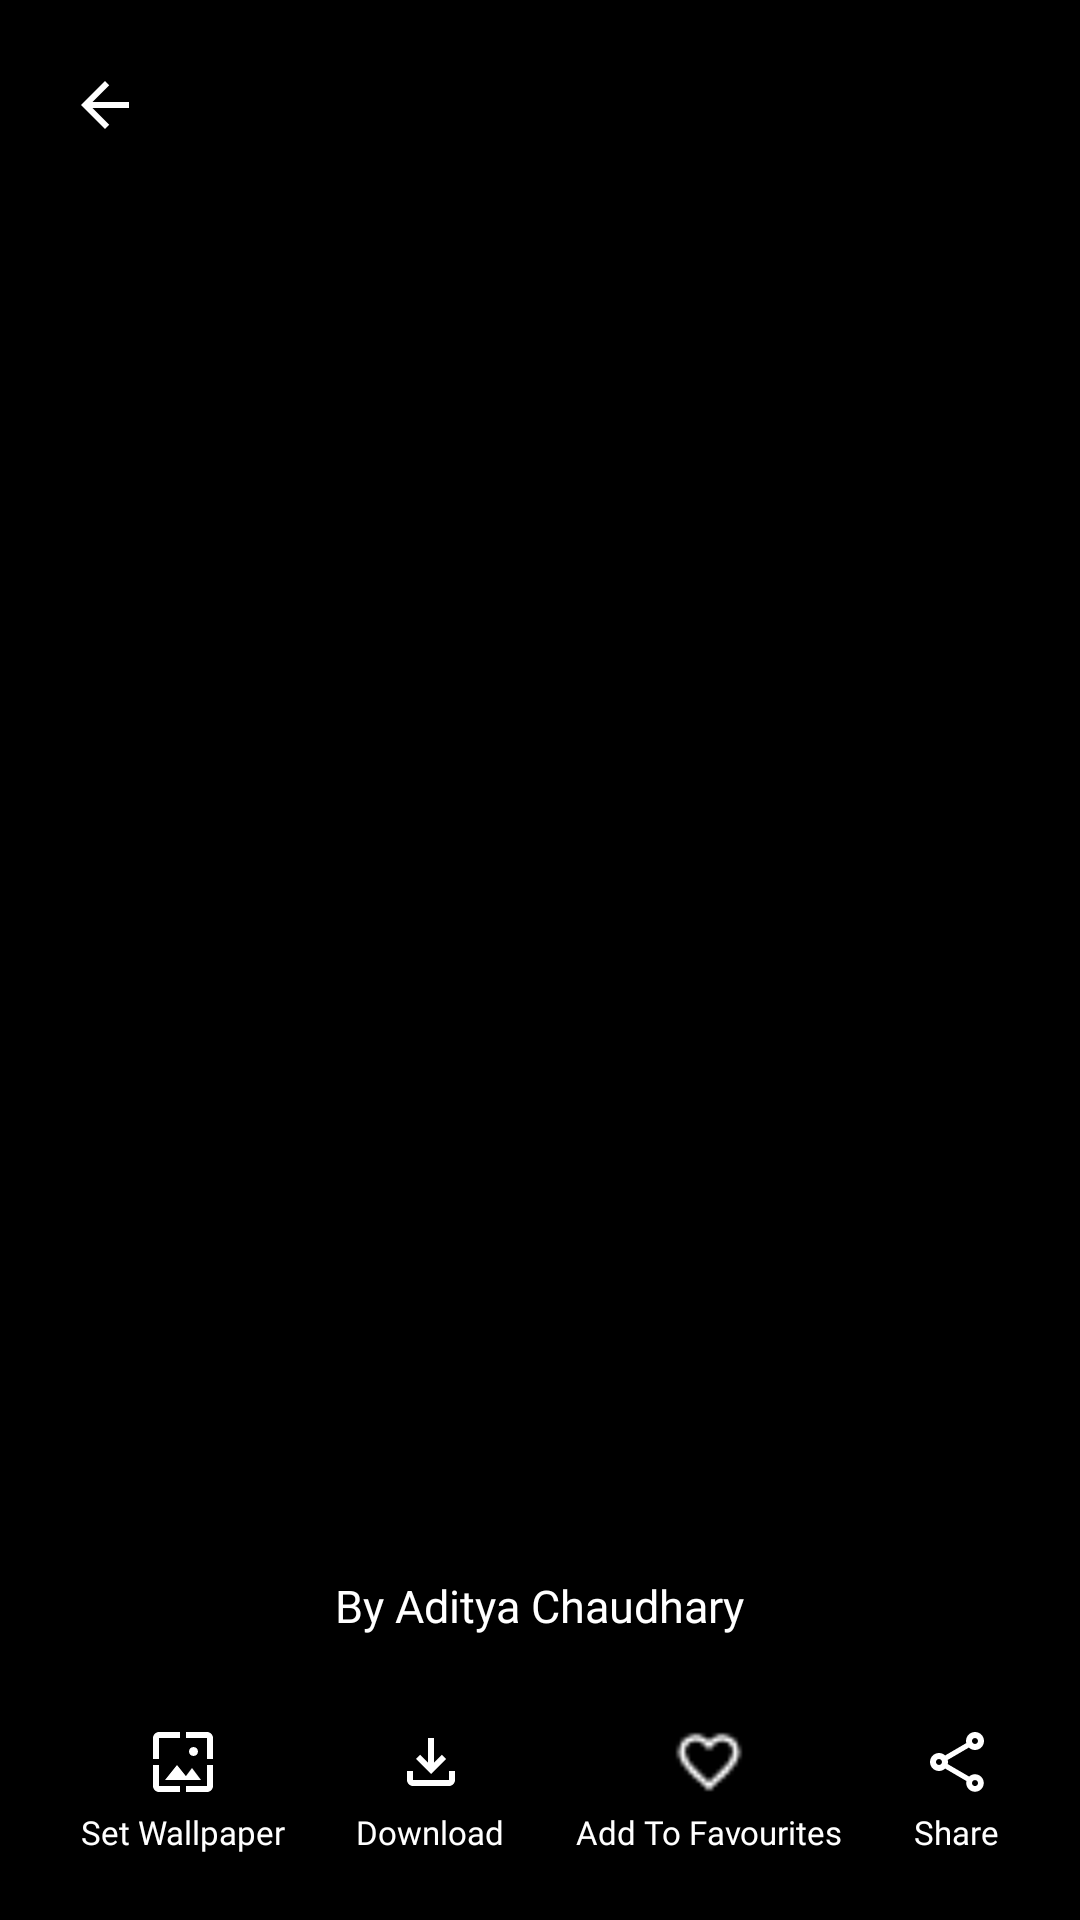

Write the Android layout XML for this screen, with the resource values it uses.
<!-- AndroidManifest.xml: activity theme Theme.HelixiosWall.NoActionBar -->
<!-- res/layout/activity_photo.xml -->
<?xml version="1.0" encoding="utf-8"?>
<FrameLayout xmlns:android="http://schemas.android.com/apk/res/android"
    xmlns:app="http://schemas.android.com/apk/res-auto"
    xmlns:tools="http://schemas.android.com/tools"
    android:layout_width="match_parent"
    android:layout_height="match_parent"
    android:background="@color/black">

    <ImageView
        android:id="@+id/photo_full"
        android:layout_width="match_parent"
        android:layout_height="match_parent"
        android:layout_gravity="center"
        android:scaleType="fitCenter" />

    <ImageView
        android:id="@+id/back_button"
        android:layout_width="wrap_content"
        android:layout_height="wrap_content"
        android:layout_marginStart="22dp"
        android:layout_marginTop="22dp"
        app:srcCompat="@drawable/back_arrow" />

    <LinearLayout
        android:layout_width="match_parent"
        android:layout_height="wrap_content"
        android:layout_gravity="bottom"
        android:background="@drawable/gradient_bg"
        android:gravity="bottom"
        android:orientation="vertical">

        <LinearLayout
            android:layout_width="wrap_content"
            android:layout_height="wrap_content"
            android:layout_gravity="center_horizontal"
            android:layout_marginBottom="30dp"
            android:gravity="center_horizontal"
            android:orientation="horizontal">

            <TextView
                android:id="@+id/creator_photo_full"
                android:layout_width="wrap_content"
                android:layout_height="wrap_content"
                android:fontFamily="@font/montserrat_medium"
                android:shadowColor="#54000000"
                android:shadowDx="0"
                android:shadowDy="3"
                android:shadowRadius="6"
                android:text="By Aditya Chaudhary"
                android:textColor="@color/white"
                android:textSize="15sp" />
        </LinearLayout>

        <LinearLayout
            android:layout_width="match_parent"
            android:layout_height="wrap_content"
            android:layout_gravity="bottom|center_horizontal"
            android:layout_marginStart="15dp"
            android:layout_marginLeft="15dp"
            android:layout_marginEnd="15dp"
            android:layout_marginRight="15dp"
            android:layout_marginBottom="22dp"
            android:baselineAligned="false">

            <LinearLayout
                android:id="@+id/wall_click"
                android:layout_width="wrap_content"
                android:layout_height="match_parent"
                android:layout_weight="1"
                android:orientation="vertical">

                <ImageView
                    android:layout_width="match_parent"
                    android:layout_height="wrap_content"
                    android:layout_marginBottom="4dp"
                    app:srcCompat="@drawable/setwall_icon" />

                <TextView
                    android:layout_width="match_parent"
                    android:layout_height="wrap_content"
                    android:fontFamily="@font/montserrat_medium"
                    android:gravity="center"
                    android:text="Set Wallpaper"
                    android:textColor="@color/white"
                    android:textSize="11sp" />
            </LinearLayout>

            <LinearLayout
                android:id="@+id/down_click"
                android:layout_width="wrap_content"
                android:layout_height="match_parent"
                android:layout_weight="1"
                android:orientation="vertical">

                <ImageView
                    android:layout_width="match_parent"
                    android:layout_height="wrap_content"
                    android:layout_marginBottom="4dp"
                    app:srcCompat="@drawable/download_icon" />

                <TextView
                    android:layout_width="match_parent"
                    android:layout_height="wrap_content"
                    android:fontFamily="@font/montserrat_medium"
                    android:gravity="center"
                    android:text="Download"
                    android:textColor="@color/white"
                    android:textSize="11sp" />
            </LinearLayout>

            <LinearLayout
                android:id="@+id/fave_click"
                android:layout_width="wrap_content"
                android:layout_height="match_parent"
                android:layout_weight="1"
                android:orientation="vertical">

                <ImageView
                    android:id="@+id/add_favourite"
                    android:layout_width="match_parent"
                    android:layout_height="wrap_content"
                    android:layout_marginBottom="4dp"
                    app:srcCompat="@drawable/fav_icon" />

                <TextView
                    android:layout_width="match_parent"
                    android:layout_height="wrap_content"
                    android:fontFamily="@font/montserrat_medium"
                    android:gravity="center"
                    android:text="Add To Favourites"
                    android:textColor="@color/white"
                    android:textSize="11sp" />
            </LinearLayout>

            <LinearLayout
                android:id="@+id/share_click"
                android:layout_width="wrap_content"
                android:layout_height="match_parent"
                android:layout_weight="1"
                android:orientation="vertical">


                <ImageView
                    android:layout_width="match_parent"
                    android:layout_height="wrap_content"
                    android:layout_marginBottom="4dp"
                    app:srcCompat="@drawable/share_icon" />

                <TextView
                    android:layout_width="match_parent"
                    android:layout_height="wrap_content"
                    android:fontFamily="@font/montserrat_medium"
                    android:gravity="center"
                    android:text="Share"
                    android:textColor="@color/white"
                    android:textSize="11sp" />
            </LinearLayout>

        </LinearLayout>

    </LinearLayout>

</FrameLayout>
<!-- resources referenced by this layout -->
<resources>
  <color name="black">#FF000000</color>
  <color name="white">#FFFFFFFF</color>
  <!-- drawable back_arrow: png bitmap (drawable-hdpi, 1173 bytes) -->
  <!-- drawable download_icon: png bitmap (drawable-hdpi, 390 bytes) -->
  <!-- drawable fav_icon: png bitmap (drawable-ldpi, 395 bytes) -->
  <!-- drawable gradient_bg (drawable) -->
  <?xml version="1.0" encoding="utf-8"?>
  <shape android:shape="rectangle"
      xmlns:android="http://schemas.android.com/apk/res/android">
      <gradient
          android:startColor="#8C000000"
          android:endColor="#00000000"
          android:angle="90"/>
  </shape>
  <!-- drawable setwall_icon: png bitmap (drawable-hdpi, 500 bytes) -->
  <!-- drawable share_icon: png bitmap (drawable-hdpi, 650 bytes) -->
  <style name="Theme.HelixiosWall.NoActionBar">
          <item name="android:statusBarColor" tools:targetApi="l">@color/appBar</item>
          <item name="windowActionBar">false</item>
          <item name="windowNoTitle">true</item>
      </style>
</resources>
